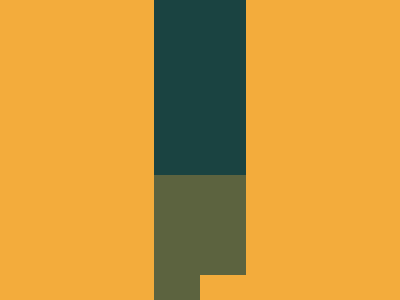

Recreate this image using only HTML and CSS.

<!-- file: index.html -->
<!DOCTYPE html>
<html lang="en">
  <head>
    <meta charset="UTF-8" />
    <meta name="viewport" content="width=device-width, initial-scale=1.0" />
    <title>Document</title>
    <link rel="stylesheet" href="./css/style.css" />
  </head>
  <body>
    <section>
      <div class="cover">
        <div class="normal">
          <div class="small"></div>
        </div>
      </div>
    </section>
  </body>
</html>


/* file: css/style.css */
* {
  margin: 0;
  padding: 0;
  box-sizing: border-box;
  font-family: "Courier New", Courier, monospace;
}
section {
  width: 100%;
  height: 100vh;
  background: #f3ac3c;
  display: flex;
  align-items: center;
  justify-content: center;
}

.cover {
  width: 23%;
  height: 450px;
  display: flex;
  position: relative;
  z-index: 1;
  justify-content: flex-start;
  align-items: flex-end;
  background: #1a4341;
}

.small {
  width: 50%;
  height: 50%;

  background: #f3ac3c;
  border: 200px;
}

.normal {
  width: 200px;
  height: 200px;
  display: flex;
  justify-content: flex-end;
  align-items: flex-end;

  background-color: rgba(243, 172, 60, 0.3);
}

.contents {
  width: 200px;
  height: 150px;
  display: flex;

  background-color: #243d83;
}
